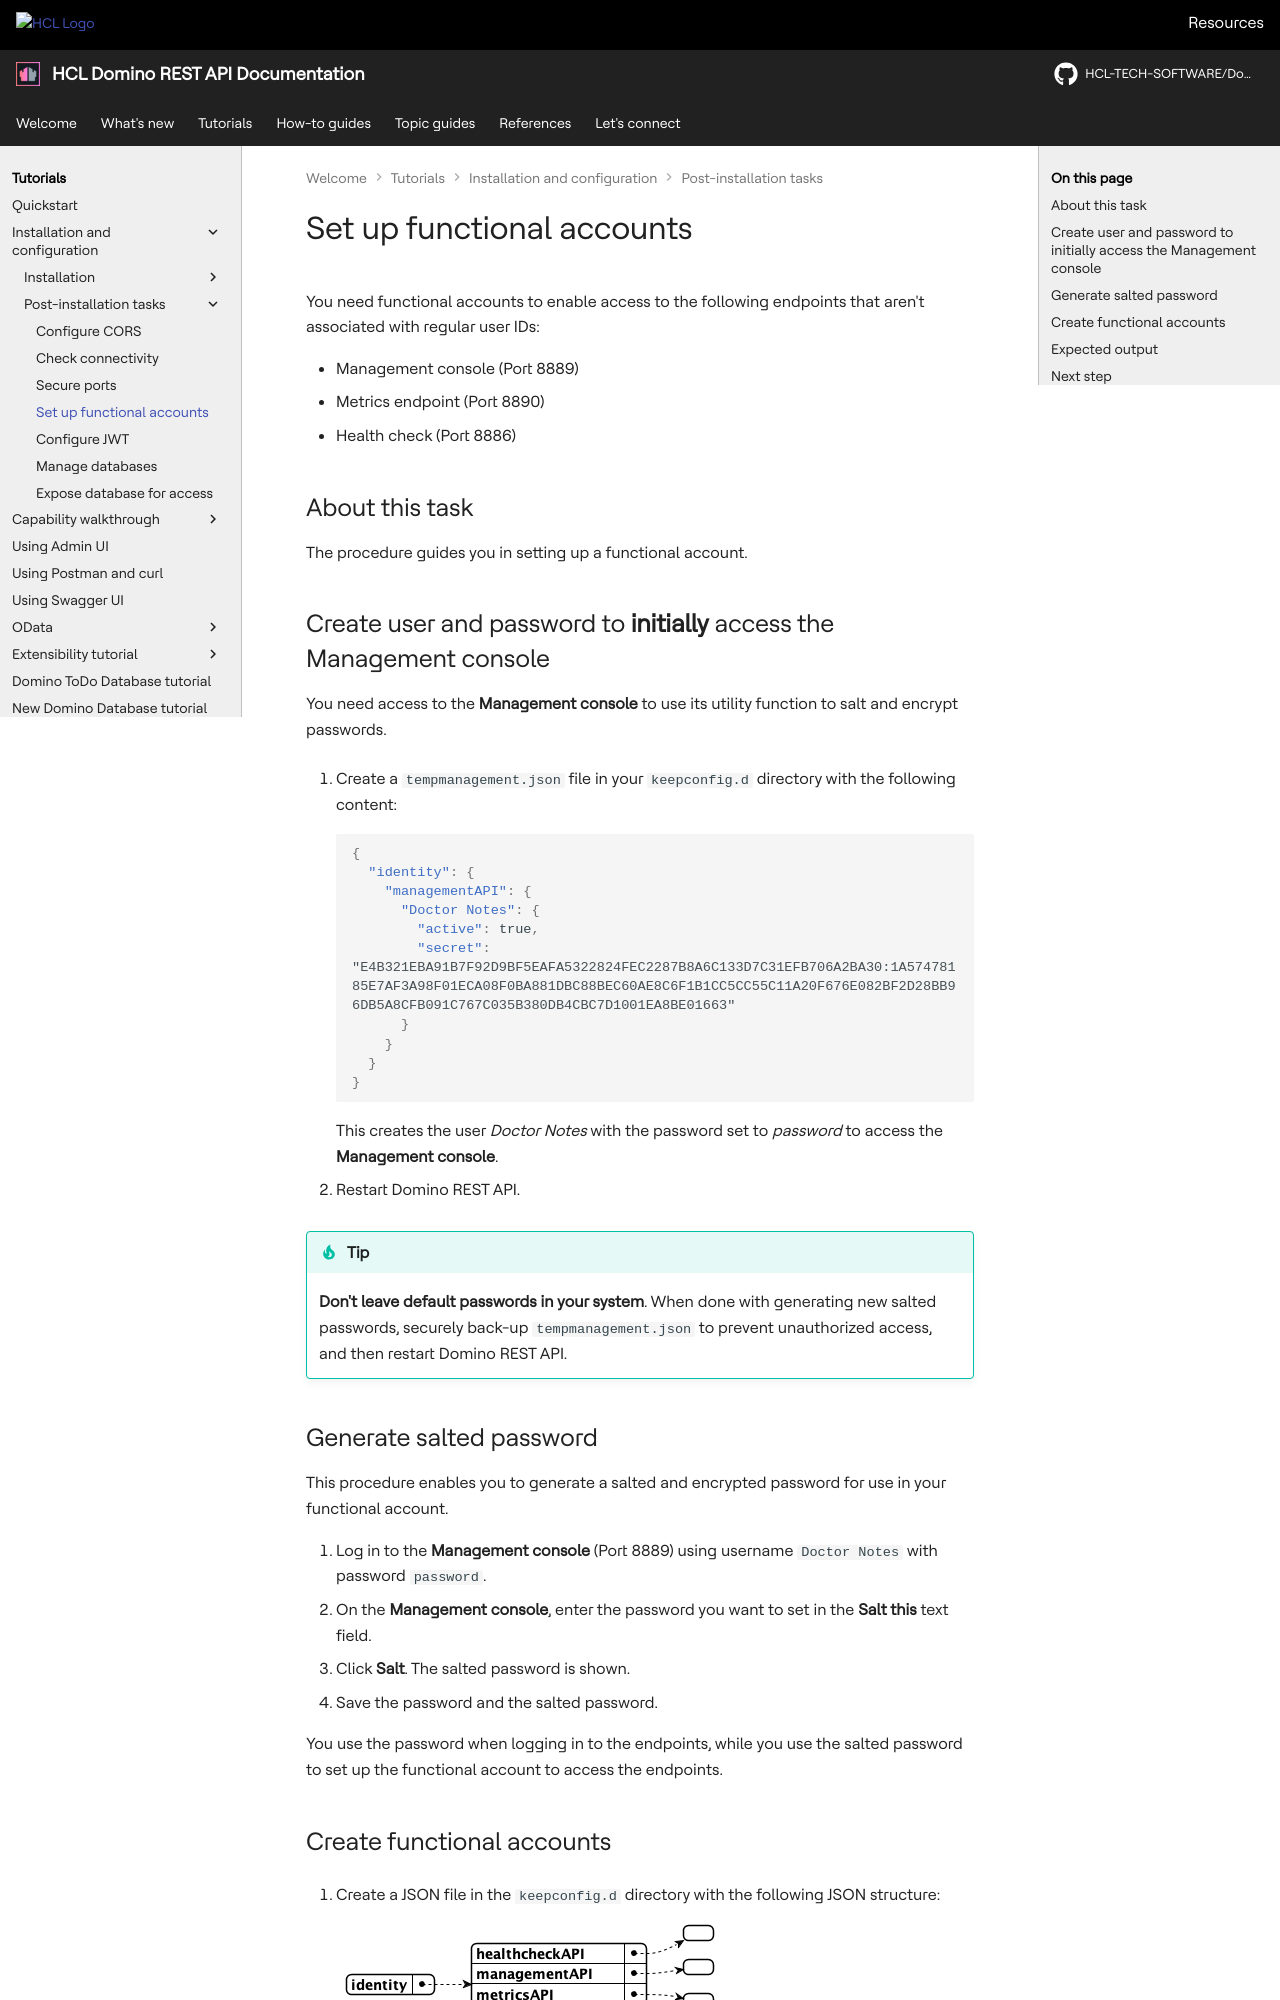

repository: HCL-TECH-SOFTWARE/Domino-rest-api · page: tutorial/installconfig/configuration/setupfunctionalaccount.html · generator: mkdocs

# Set up functional accounts

You need functional accounts to enable access to the following endpoints that aren't associated with regular user IDs:

- Management console (Port 8889)
- Metrics endpoint (Port 8890)
- Health check (Port 8886)

## About this task

The procedure guides you in setting up a functional account.

## Create user and password to **initially** access the Management console

You need access to the **Management console** to use its utility function to salt and encrypt passwords.

1. Create a `tempmanagement.json` file in your `keepconfig.d` directory with the following content:

    ```json
    {
      "identity": {
        "managementAPI": {
          "Doctor Notes": {
            "active": true,
            "secret": "E4B321EBA91B7F92D9BF5EAFA5322824FEC2287B8A6C133D7C31EFB706A2BA30:1A57478185E7AF3A98F01ECA08F0BA881DBC88BEC60AE8C6F1B1CC5CC55C11A20F676E082BF2D28BB96DB5A8CFB091C767C035B380DB4CBC7D1001EA8BE01663"
          }
        }
      }
    }
    ```

    This creates the user *Doctor Notes* with the password set to *password* to access the **Management console**.

2. Restart Domino REST API.

!!! tip

    **Don't leave default passwords in your system**. When done with generating new salted passwords, securely back-up `tempmanagement.json` to prevent unauthorized access, and then restart Domino REST API.

## Generate salted password

This procedure enables you to generate a salted and encrypted password for use in your functional account.

1. Log in to the **Management console** (Port 8889) using username `Doctor Notes` with password `password`.
2. On the **Management console**, enter the password you want to set in the **Salt this** text field.
3. Click **Salt**. The salted password is shown.
4. Save the password and the salted password.

You use the password when logging in to the endpoints, while you use the salted password to set up the functional account to access the endpoints.
